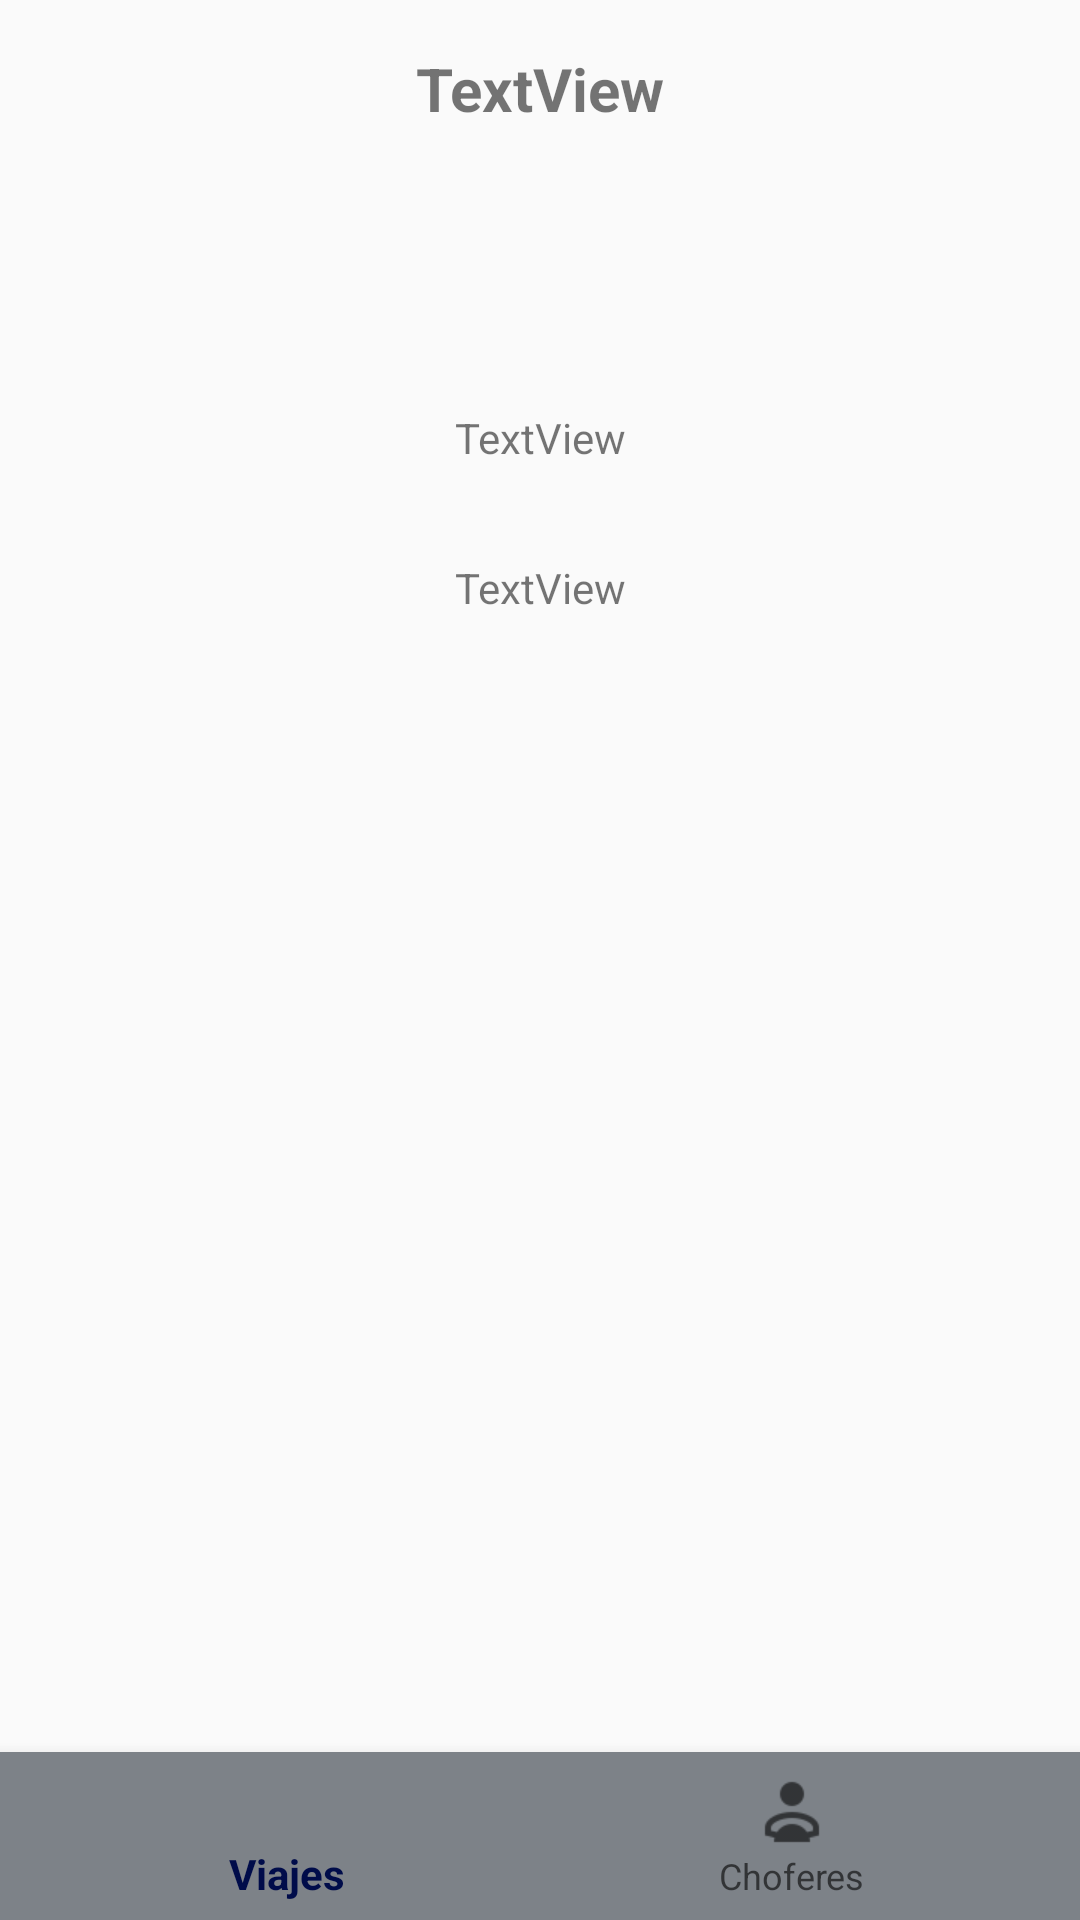

This screen was rendered from an Android layout file. Write that file and the resources it references.
<!-- AndroidManifest.xml: application theme AppTheme -->
<!-- res/layout/activity_main.xml -->
<?xml version="1.0" encoding="utf-8"?>
<androidx.constraintlayout.widget.ConstraintLayout xmlns:android="http://schemas.android.com/apk/res/android"
    xmlns:app="http://schemas.android.com/apk/res-auto"
    xmlns:tools="http://schemas.android.com/tools"
    android:layout_width="match_parent"
    android:layout_height="match_parent"
    tools:context=".activities.MainActivity">

    <TextView
        android:id="@+id/labelAgencia"
        android:layout_width="match_parent"
        android:layout_height="wrap_content"
        android:layout_centerHorizontal="true"
        android:layout_marginTop="16dp"
        android:gravity="center|center_vertical"
        android:text="TextView"
        android:textAlignment="center"
        android:textSize="20sp"
        android:textStyle="bold"
        app:layout_constraintTop_toTopOf="parent"
        tools:layout_editor_absoluteX="0dp" />

    <TextView
        android:id="@+id/editTextFecha"
        android:layout_width="match_parent"
        android:layout_height="48dp"
        android:layout_centerHorizontal="true"
        android:layout_marginTop="16dp"
        android:ems="10"
        android:gravity="center"
        android:textAlignment="center"
        android:textStyle="bold"
        app:layout_constraintEnd_toEndOf="parent"
        app:layout_constraintStart_toStartOf="parent"
        app:layout_constraintTop_toBottomOf="@+id/labelAgencia" />

    <TextView
        android:id="@+id/textViewViajes"
        android:layout_width="match_parent"
        android:layout_height="30dp"
        android:layout_marginTop="24dp"
        android:gravity="center|center_horizontal|center_vertical"
        android:text="TextView"
        app:layout_constraintStart_toStartOf="parent"
        app:layout_constraintTop_toBottomOf="@+id/editTextFecha" />

    <TextView
        android:id="@+id/textViewReservas"
        android:layout_width="match_parent"
        android:layout_height="30dp"
        android:layout_marginTop="20dp"
        android:gravity="center|center_horizontal|center_vertical"
        android:text="TextView"
        app:layout_constraintEnd_toEndOf="parent"
        app:layout_constraintStart_toStartOf="parent"
        app:layout_constraintTop_toBottomOf="@+id/textViewViajes" />

    <com.google.android.material.bottomnavigation.BottomNavigationView
        android:id="@+id/bottom_navigation_view"
        android:layout_width="match_parent"
        android:layout_height="wrap_content"
        android:background="@color/colorAccent"
        app:menu="@menu/menu_chofer_activity2"
        app:layout_constraintBottom_toBottomOf="parent"/>

    <ProgressBar
        android:id="@+id/progressBarChoferActivity"
        style="?android:attr/progressBarStyle"
        android:layout_width="wrap_content"
        android:layout_height="wrap_content"
        android:layout_marginTop="250dp"
        android:visibility="invisible"
        app:layout_constraintEnd_toEndOf="parent"
        app:layout_constraintStart_toStartOf="parent"
        app:layout_constraintTop_toTopOf="parent" />

</androidx.constraintlayout.widget.ConstraintLayout>
<!-- resources referenced by this layout -->
<resources>
  <color name="colorAccent">#7D8288</color>
  <style name="AppTheme" parent="Theme.AppCompat.Light.DarkActionBar">
          
          <item name="colorPrimary">#000C4A</item>
          <item name="colorPrimaryDark">#F18C0101</item>
          <item name="colorAccent">#7D8288</item>
      </style>
</resources>
